Run: headless pygame with SDL's dummy video driver; simulated clock (each Clock.tick advances the game by its frame time, no real sleeping); random seed 0; keys injected as events and as key.get_pressed() state; mouse plan: one left click at the window centre at the start of phase 2, then a move to the lower-right quarter at the start of phase 3.
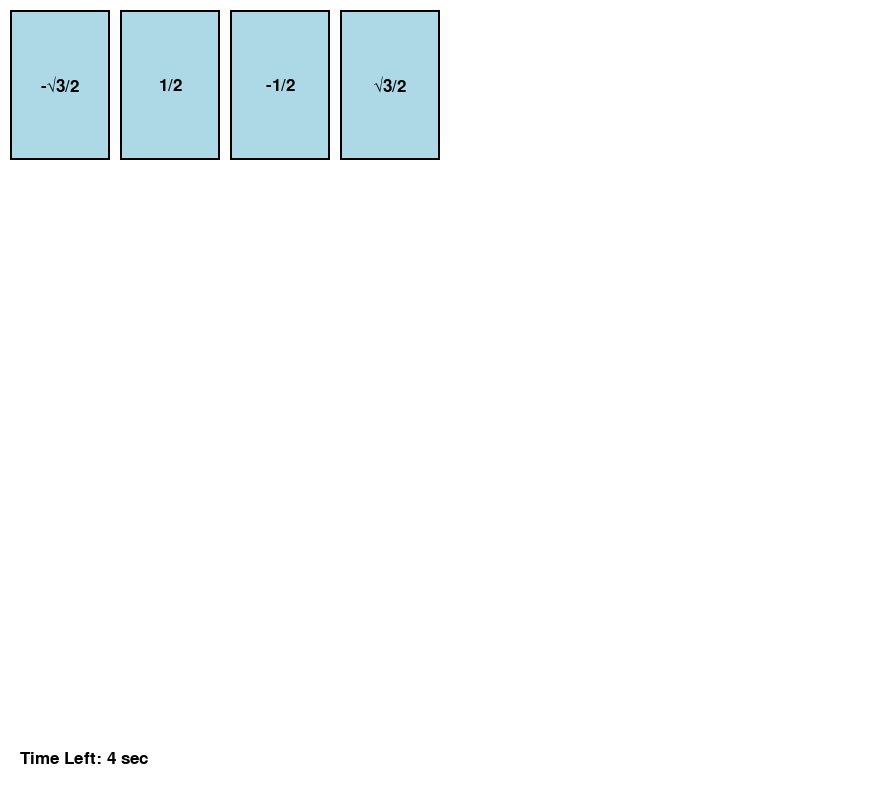
Frame 1 of 4 · flips 1–60 · no input
Frame 2 of 4 · flips 61–180 · clicked the window centre · tapped SPACE, RETURN · held RIGHT (→), D · screen unchanged from frame 1, image omitted
Frame 3 of 4 · flips 181–300 · moved the mouse to the lower-right quarter · held DOWN (↓), S · screen unchanged from frame 2, image omitted
Frame 4 of 4 · flips 301–420 · held LEFT (←), A, UP (↑), W · screen unchanged from frame 3, image omitted

The pygame program that drew these frames:

import pygame
import random
import sys
import time

pygame.init()

WIDTH, HEIGHT = 890, 800
screen = pygame.display.set_mode((WIDTH, HEIGHT))
pygame.display.set_caption("Quantum Amplitude Pair Match")

# Fonts
font = pygame.font.SysFont("Arial", 26)
big_font = pygame.font.SysFont("Arial", 50)

# Colors
WHITE = (255, 255, 255)
BLACK = (0, 0, 0)
CARD_COLOR = (173, 216, 230)
MATCHED_COLOR = (144, 238, 144)
SELECTED_COLOR = (255, 255, 102)

# Card dimensions
CARD_WIDTH, CARD_HEIGHT = 100, 150
PADDING = 10

# Levels
levels = [
    (4, 2, 5),
    (16, 8, 20),
    (24, 12,30)
]

# Quantum ket pairs
valid_pairs = [
    ("1", "0"),
    ("0", "1"),
    ("-1", "0"),
    ("0", "-1"),
    ("1/√2", "1/√2"),
    ("-1/√2", "1/√2"),
    ("1/√2", "-1/√2"),
    ("-1/√2", "-1/√2"),
    ("√3/2", "1/2"),
    ("1/2", "√3/2"),
    ("-√3/2", "1/2"),
    ("-1/2", "√3/2"),
    ("√3/2", "-1/2"),
    ("1/2", "-√3/2"),
    ("-√3/2", "-1/2"),
    ("-1/2", "-√3/2"),
    ('3/5','4/5'),
    ('4/5','3/5'),
    ('-3/5','4/5'),
    ('4/5','-3/5'),
]

class Card:
    def __init__(self, x, y, value):
        self.rect = pygame.Rect(x, y, CARD_WIDTH, CARD_HEIGHT)
        self.value = value
        self.matched = False
        self.selected = False

    def draw(self):
        color = MATCHED_COLOR if self.matched else (SELECTED_COLOR if self.selected else CARD_COLOR)
        pygame.draw.rect(screen, color, self.rect)
        pygame.draw.rect(screen, BLACK, self.rect, 2)
        text = font.render(self.value, True, BLACK)
        text_rect = text.get_rect(center=self.rect.center)
        screen.blit(text, text_rect)

    def is_clicked(self, pos):
        return self.rect.collidepoint(pos) and not self.matched

def generate_cards(pair_count):
    selected_pairs = random.sample(valid_pairs, pair_count)
    flat_values = [v for pair in selected_pairs for v in pair]
    random.shuffle(flat_values)
    return flat_values

def is_valid_match(val1, val2):
    return (val1, val2) in valid_pairs or (val2, val1) in valid_pairs

def game_loop(total_cards, pair_count, time_limit):
    clock = pygame.time.Clock()
    cards = []
    cols = int(WIDTH / (CARD_WIDTH + PADDING))
    rows = (total_cards + cols - 1) // cols
    card_values = generate_cards(pair_count)

    for i in range(total_cards):
        x = PADDING + (i % cols) * (CARD_WIDTH + PADDING)
        y = PADDING + (i // cols) * (CARD_HEIGHT + PADDING)
        cards.append(Card(x, y, card_values[i]))

    selected = []
    matches_found = 0
    start_time = time.time()

    running = True
    while running:
        screen.fill(WHITE)

        elapsed_time = time.time() - start_time
        time_left = max(0, int(time_limit - elapsed_time))

        # Timer Display
        timer_text = font.render(f"Time Left: {time_left} sec", True, BLACK)
        screen.blit(timer_text, (20, HEIGHT - 50))

        for event in pygame.event.get():
            if event.type == pygame.QUIT:
                pygame.quit()
                sys.exit()

            if event.type == pygame.MOUSEBUTTONDOWN:
                pos = pygame.mouse.get_pos()
                for card in cards:
                    if card.is_clicked(pos):
                        if len(selected) < 2 and card not in selected:
                            card.selected = True
                            selected.append(card)

                if len(selected) == 2:
                    pygame.time.wait(300)
                    if is_valid_match(selected[0].value, selected[1].value):
                        selected[0].matched = True
                        selected[1].matched = True
                        matches_found += 1
                    selected[0].selected = False
                    selected[1].selected = False
                    selected = []

        for card in cards:
            card.draw()

        if matches_found == pair_count:
            win_text = big_font.render("Level Cleared!", True, BLACK)
            screen.blit(win_text, (WIDTH // 2 - 150, HEIGHT // 2))
            pygame.display.flip()
            pygame.time.wait(1500)
            return True

        if elapsed_time >= time_limit:
            lose_text = big_font.render("Time's Up!", True, BLACK)
            screen.blit(lose_text, (WIDTH // 2 - 100, HEIGHT // 2))
            pygame.display.flip()
            pygame.time.wait(2000)
            return False

        pygame.display.flip()
        clock.tick(60)

def main():
    for total_cards, pair_count, time_limit in levels:
        result = game_loop(total_cards, pair_count, time_limit)
        if not result:
            break

    pygame.quit()

if __name__ == "__main__":
    main()
